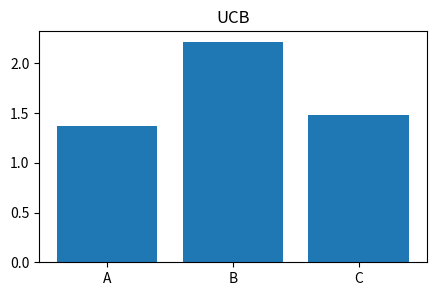
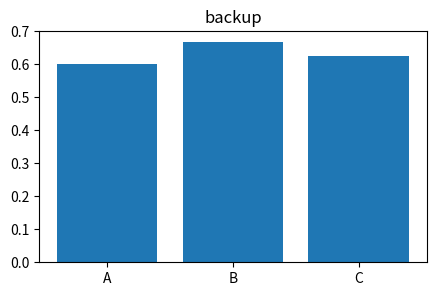
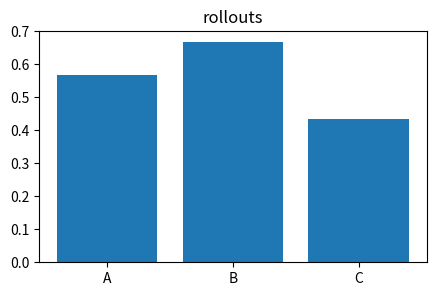
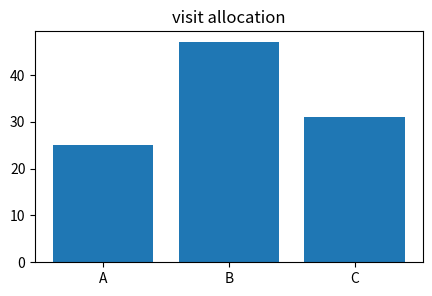
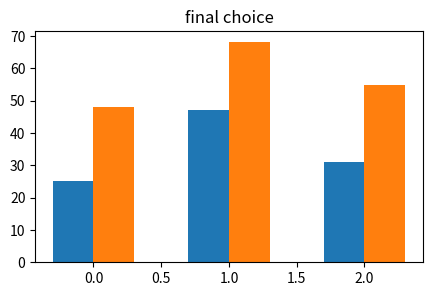

These charts were generated, in order, by the following Python code:
import numpy as np, matplotlib.pyplot as plt, math, itertools
np.random.seed(0)
DIRS=[(1,0),(-1,0),(0,1),(0,-1)]
def neighbors(p, shape=(5,5), walls=set()):
    for dr,dc in DIRS:
        q=(p[0]+dr,p[1]+dc)
        if 0<=q[0]<shape[0] and 0<=q[1]<shape[1] and q not in walls: yield q
def reconstruct(parent, goal):
    path=[]; x=goal
    while x is not None: path.append(x); x=parent.get(x)
    return path[::-1]
def draw_grid(path=(), explored=(), frontier=(), walls=set(), start=(0,0), goal=(4,4), shape=(5,5), title='grid'):
    img=np.zeros(shape)
    for r,c in walls: img[r,c]=-1
    for r,c in explored: img[r,c]=.35
    for r,c in frontier: img[r,c]=.65
    for r,c in path: img[r,c]=1
    plt.figure(figsize=(4,4)); plt.imshow(img,cmap='viridis',vmin=-1,vmax=1); plt.scatter([start[1]],[start[0]],c='w',edgecolor='k'); plt.scatter([goal[1]],[goal[0]],c='r',edgecolor='k'); plt.title(title); plt.xticks(range(shape[1])); plt.yticks(range(shape[0])); plt.grid(color='w',alpha=.3)
print('setup ok')

N=20; visits=np.array([10,2,8]); wins=np.array([6,1,5]); ucb=wins/visits+1.4*np.sqrt(np.log(N)/visits); plt.figure(figsize=(5,3)); plt.bar(['A','B','C'],ucb); plt.title('UCB')
assert int(np.argmax(ucb))==1 and round(float(ucb[1]),3)==2.213

visits=np.array([10.,2.,8.]); wins=np.array([6.,1.,5.]); ucb=wins/visits+1.4*np.sqrt(np.log(20)/visits); choice=int(np.argmax(ucb)); visits[choice]+=1; wins[choice]+=1; means=wins/visits; plt.figure(figsize=(5,3)); plt.bar(['A','B','C'],means); plt.title('backup')
assert visits[1]==3 and round(float(means[1]),3)==0.667

rng=np.random.default_rng(2); true=[.55,.70,.45]; samples=[rng.binomial(1,p,30).mean() for p in true]; plt.figure(figsize=(5,3)); plt.bar(['A','B','C'],samples); plt.title('rollouts')
assert int(np.argmax(samples))==1

rng=np.random.default_rng(3); true=[.55,.70,.45]; wins=np.array([1.,0.,1.]); visits=np.ones(3)
for t in range(3,103):
 a=int(np.argmax(wins/visits+1.4*np.sqrt(np.log(t)/visits))); wins[a]+=rng.random()<true[a]; visits[a]+=1
plt.figure(figsize=(5,3)); plt.bar(['A','B','C'],visits); plt.title('visit allocation')
assert int(np.argmax(visits))==1 and visits.sum()==103

means=wins/visits; plt.figure(figsize=(5,3)); x=np.arange(3); plt.bar(x-.15,visits,.3); plt.bar(x+.15,means*100,.3); plt.title('final choice')
assert int(np.argmax(visits))==1 and means[1]>means[2]
